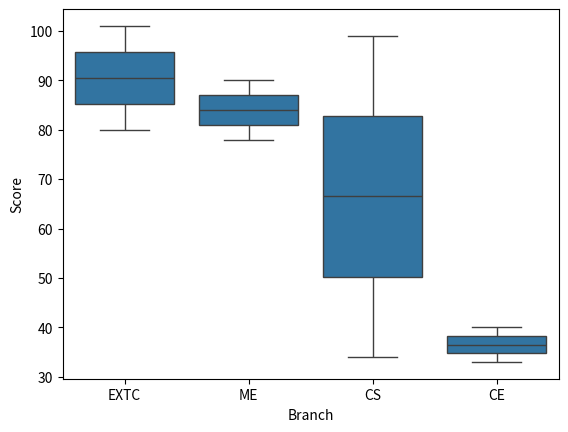

This chart was generated by the following Python code:
import seaborn as sns
import pandas as pd
import matplotlib.pyplot as plt

# Sample Dataframe
df  = pd.DataFrame({'Branch': ['EXTC', 'ME','ME','EXTC', 'CS', 'CS','CE','CE'],
                    'Score': [80,90,78,101,99,34,40,33]})

# Plot a boxplot
sns.boxplot(x='Branch',y='Score', data=df)
plt.show()
